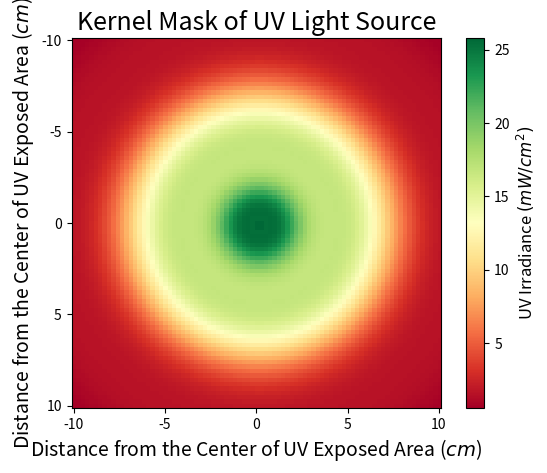

Recreate this plot in Python.
#!/usr/bin/env python
import numpy as np
from math import sqrt

import matplotlib.pyplot as plt
from scipy.optimize import curve_fit


def fit(order = 2, plotter = False, mask_plotter = False):
    ## Measured Irradiance values
    ## Iradiance value at .4 meters from UV sensor
    # ir = [17.69, 16.38, 14.36, 12.21, 11.68, 12.11, 11.76, 10.64, 8.19, 5.13, 3.50, 2.57, 1.96, 1.56, 1.24, 1.00,
    #        0.86,  0.68,  0.58,  0.49,  0.43,  0.39,  0.36,  0.34, 0.32, 0.31, 0.29, 0.28, 0.28, 0.27, 0.26, 0.25, 0.25]

    ## Iradiance value (mW/cm^2) at .3 meters from UV sensor. Trial #2
    ir = [26.96,25.27, 21.61, 17.78, 16.46, 16.57, 15.11, 11.30, 6.53, 3.71, 2.62, 1.93, 1.44, 1.09, 0.89, 0.75, 0.66,
          0.59, 0.55, 0.52, 0.50, 0.48, 0.46, 0.44, 0.43, 0.42, 0.40, 0.39, 0.38, 0.37, 0.35, 0.34, 0.32]

    ## Meter positions from the center of the lit surface. stopped at 16cm
    x = np.linspace(0,(len(ir)-1)/2, len(ir))

    ## Polyfit for data.
    model = np.poly1d(np.polyfit(x, ir, order))

    ## Create a sequence of values to plug in the model
    x_line = np.linspace(0,(len(ir)-1)/2,len(ir))

    ## Input of x_line of data
    best_fit = model(x_line)


    if plotter:
        ## Plot both original data and best fit. Only plotted data that went up to 10 cm.
        plt.grid(linestyle='--')
        # plt.scatter(x, ir)
        plt.errorbar(x, ir, xerr = 0, yerr = 0, capsize = 3,fmt='o', zorder=1)
        plt.plot(x_line, best_fit, '--', color = 'red',  zorder=2)
        plt.xlabel('Distance from the Center of Lit Surface (cm)')
        plt.ylabel('Irradiance (mW/cm^2)')
        plt.title('10W UV Flashlight held 30cm above UV meter')
        plt.legend(['Best Fit Curve', 'UV Meter Measurements'])
        # plt.savefig("Distance_vs_Irradiance.png", bbox_inches='tight')
        plt.show()

    if mask_plotter:
        ticks = np.linspace(0,84,5)
        tick_labels = np.linspace(-10,10,5,dtype=int)

        window = 85
        ramped_mask = np.zeros((window, window))
        center_r = window/2
        center_c = window/2
        for r in range(window):
            for c in range(window):
                radius_dist = sqrt( (r-center_r)**2 + (c-center_c)**2 ) / 8
                if radius_dist > 10:
                    ramped_mask[r,c] = 0

                else:
                    ramped_mask[r,c] = model(radius_dist)

        ## Plot kernel mask
        plt.imshow(ramped_mask, cmap = 'RdYlGn', interpolation='none')
        plt.xticks(ticks, tick_labels)
        plt.yticks(ticks, tick_labels)
        plt.xlabel('Distance from the Center of UV Exposed Area ($cm$)',fontsize=14)
        plt.ylabel('Distance from the Center of UV Exposed Area ($cm$)',fontsize=14)
        plt.title('Kernel Mask of UV Light Source', fontsize=18)
        colorbar = plt.colorbar(label='UV Irradiance $(mW/cm^2)$')
        colorbar.ax.yaxis.label.set_fontsize(12)  # Set the fontsize here

        plt.show()

    return model

if __name__ == '__main__':
    model = fit(15, mask_plotter = True)
    # print(model)